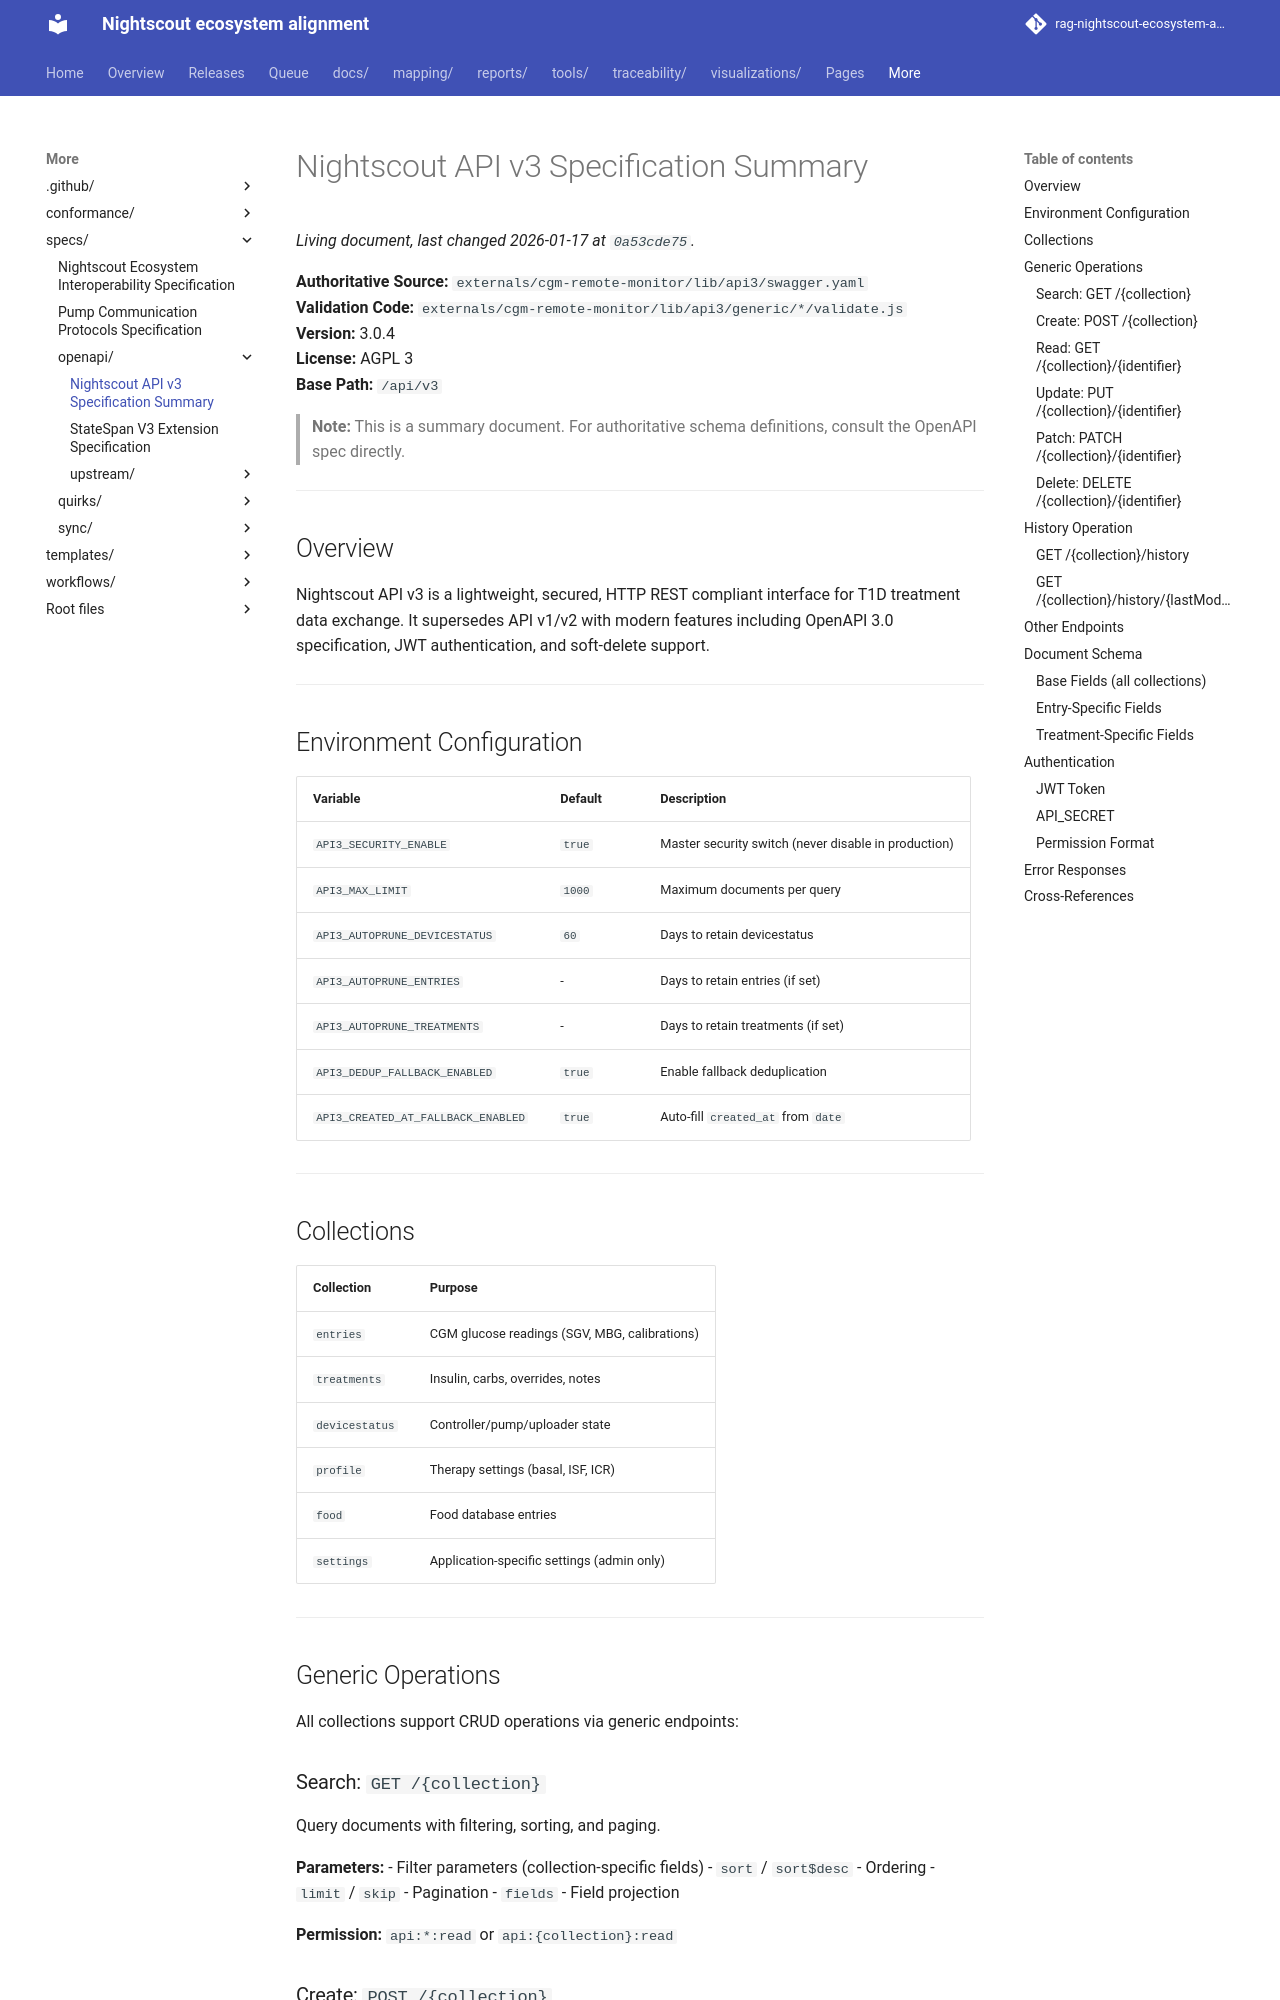

repository: bewest/rag-nightscout-ecosystem-alignment · page: specs/openapi/nightscout-api3-summary.html · generator: mkdocs

# Nightscout API v3 Specification Summary

**Authoritative Source:** `externals/cgm-remote-monitor/lib/api3/swagger.yaml`  
**Validation Code:** `externals/cgm-remote-monitor/lib/api3/generic/*/validate.js`  
**Version:** 3.0.4  
**License:** AGPL 3  
**Base Path:** `/api/v3`

> **Note:** This is a summary document. For authoritative schema definitions, consult the OpenAPI spec directly.

---

## Overview

Nightscout API v3 is a lightweight, secured, HTTP REST compliant interface for T1D treatment data exchange. It supersedes API v1/v2 with modern features including OpenAPI 3.0 specification, JWT authentication, and soft-delete support.

---

## Environment Configuration

| Variable | Default | Description |
|----------|---------|-------------|
| `API3_SECURITY_ENABLE` | `true` | Master security switch (never disable in production) |
| `API3_MAX_LIMIT` | `1000` | Maximum documents per query |
| `API3_AUTOPRUNE_DEVICESTATUS` | `60` | Days to retain devicestatus |
| `API3_AUTOPRUNE_ENTRIES` | - | Days to retain entries (if set) |
| `API3_AUTOPRUNE_TREATMENTS` | - | Days to retain treatments (if set) |
| `API3_DEDUP_FALLBACK_ENABLED` | `true` | Enable fallback deduplication |
| `API3_CREATED_AT_FALLBACK_ENABLED` | `true` | Auto-fill `created_at` from `date` |

---

## Collections

| Collection | Purpose |
|------------|---------|
| `entries` | CGM glucose readings (SGV, MBG, calibrations) |
| `treatments` | Insulin, carbs, overrides, notes |
| `devicestatus` | Controller/pump/uploader state |
| `profile` | Therapy settings (basal, ISF, ICR) |
| `food` | Food database entries |
| `settings` | Application-specific settings (admin only) |

---

## Generic Operations

All collections support CRUD operations via generic endpoints:

### Search: `GET /{collection}`
Query documents with filtering, sorting, and paging.

**Parameters:**
- Filter parameters (collection-specific fields)
- `sort` / `sort$desc` - Ordering
- `limit` / `skip` - Pagination
- `fields` - Field projection

**Permission:** `api:*:read` or `api:{collection}:read`
